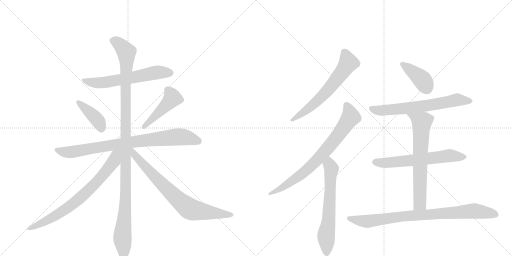
t = 0.00 s
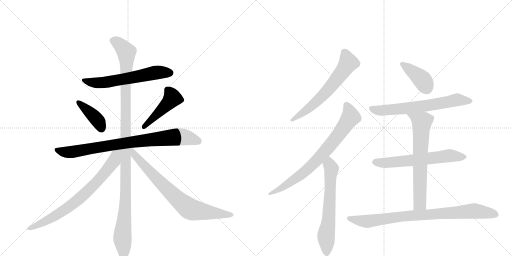
t = 2.40 s
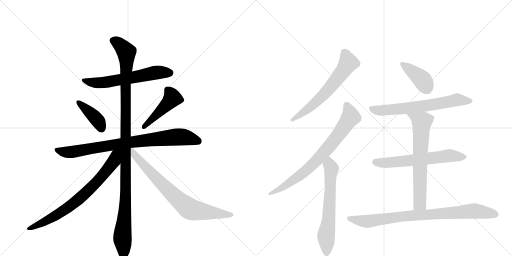
t = 4.80 s
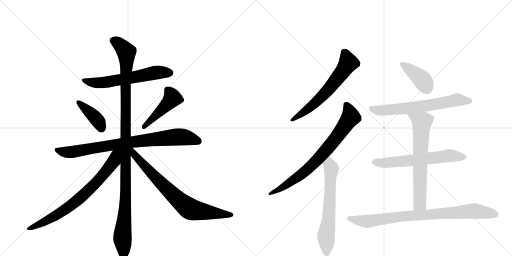
t = 7.21 s
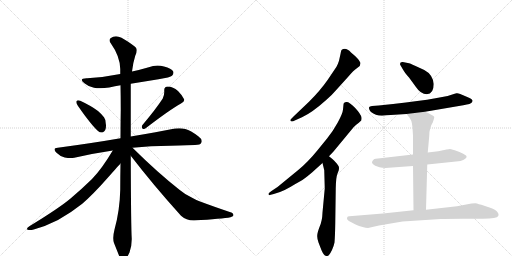
t = 9.61 s
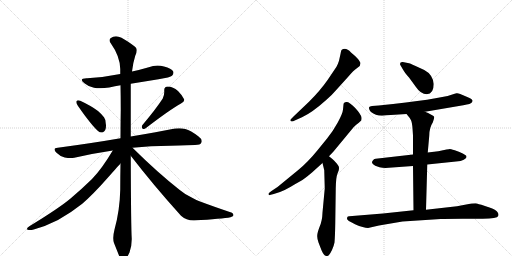
t = 12.01 s

The animated SVG that drew these frames (rendered in a browser with its animation timeline set to each time). Animation: 15 CSS @keyframes rules; one cycle of 12.01 s.

<svg version="1.1" viewBox="0 0 2048 1024" xmlns="http://www.w3.org/2000/svg">
  <g stroke="lightgray" stroke-dasharray="1,1" stroke-width="1" transform="scale(4, 4)">
    <line x1="0" y1="0" x2="256" y2="256"></line>
    <line x1="256" y1="0" x2="0" y2="256"></line>
    <line x1="128" y1="0" x2="128" y2="256"></line>
    <line x1="0" y1="128" x2="256" y2="128"></line>
    <line x1="256" y1="0" x2="512" y2="256"></line>
    <line x1="512" y1="0" x2="256" y2="256"></line>
    <line x1="384" y1="0" x2="384" y2="256"></line>
    <line x1="256" y1="128" x2="512" y2="128"></line>
  </g>
<g transform="scale(1, -1) translate(0, -850)">
   <style type="text/css">
    @keyframes keyframes0 {
      from {
       stroke: black;
       stroke-dashoffset: 608;
       stroke-width: 128;
       }
       66% {
       animation-timing-function: step-end;
       stroke: black;
       stroke-dashoffset: 0;
       stroke-width: 128;
       }
       to {
       stroke: black;
       stroke-width: 1024;
       }
       }
       #make-me-a-hanzi-animation-0 {
         animation: keyframes0 0.744792s both;
         animation-delay: 0.000000s;
         animation-timing-function: linear;
       }
    @keyframes keyframes1 {
      from {
       stroke: black;
       stroke-dashoffset: 399;
       stroke-width: 128;
       }
       56% {
       animation-timing-function: step-end;
       stroke: black;
       stroke-dashoffset: 0;
       stroke-width: 128;
       }
       to {
       stroke: black;
       stroke-width: 1024;
       }
       }
       #make-me-a-hanzi-animation-1 {
         animation: keyframes1 0.574707s both;
         animation-delay: 0.744792s;
         animation-timing-function: linear;
       }
    @keyframes keyframes2 {
      from {
       stroke: black;
       stroke-dashoffset: 457;
       stroke-width: 128;
       }
       60% {
       animation-timing-function: step-end;
       stroke: black;
       stroke-dashoffset: 0;
       stroke-width: 128;
       }
       to {
       stroke: black;
       stroke-width: 1024;
       }
       }
       #make-me-a-hanzi-animation-2 {
         animation: keyframes2 0.621908s both;
         animation-delay: 1.319499s;
         animation-timing-function: linear;
       }
    @keyframes keyframes3 {
      from {
       stroke: black;
       stroke-dashoffset: 828;
       stroke-width: 128;
       }
       73% {
       animation-timing-function: step-end;
       stroke: black;
       stroke-dashoffset: 0;
       stroke-width: 128;
       }
       to {
       stroke: black;
       stroke-width: 1024;
       }
       }
       #make-me-a-hanzi-animation-3 {
         animation: keyframes3 0.923828s both;
         animation-delay: 1.941406s;
         animation-timing-function: linear;
       }
    @keyframes keyframes4 {
      from {
       stroke: black;
       stroke-dashoffset: 1147;
       stroke-width: 128;
       }
       79% {
       animation-timing-function: step-end;
       stroke: black;
       stroke-dashoffset: 0;
       stroke-width: 128;
       }
       to {
       stroke: black;
       stroke-width: 1024;
       }
       }
       #make-me-a-hanzi-animation-4 {
         animation: keyframes4 1.183431s both;
         animation-delay: 2.865234s;
         animation-timing-function: linear;
       }
    @keyframes keyframes5 {
      from {
       stroke: black;
       stroke-dashoffset: 741;
       stroke-width: 128;
       }
       71% {
       animation-timing-function: step-end;
       stroke: black;
       stroke-dashoffset: 0;
       stroke-width: 128;
       }
       to {
       stroke: black;
       stroke-width: 1024;
       }
       }
       #make-me-a-hanzi-animation-5 {
         animation: keyframes5 0.853027s both;
         animation-delay: 4.048665s;
         animation-timing-function: linear;
       }
    @keyframes keyframes6 {
      from {
       stroke: black;
       stroke-dashoffset: 755;
       stroke-width: 128;
       }
       71% {
       animation-timing-function: step-end;
       stroke: black;
       stroke-dashoffset: 0;
       stroke-width: 128;
       }
       to {
       stroke: black;
       stroke-width: 1024;
       }
       }
       #make-me-a-hanzi-animation-6 {
         animation: keyframes6 0.864421s both;
         animation-delay: 4.901693s;
         animation-timing-function: linear;
       }
    @keyframes keyframes7 {
      from {
       stroke: black;
       stroke-dashoffset: 630;
       stroke-width: 128;
       }
       67% {
       animation-timing-function: step-end;
       stroke: black;
       stroke-dashoffset: 0;
       stroke-width: 128;
       }
       to {
       stroke: black;
       stroke-width: 1024;
       }
       }
       #make-me-a-hanzi-animation-7 {
         animation: keyframes7 0.762695s both;
         animation-delay: 5.766113s;
         animation-timing-function: linear;
       }
    @keyframes keyframes8 {
      from {
       stroke: black;
       stroke-dashoffset: 758;
       stroke-width: 128;
       }
       71% {
       animation-timing-function: step-end;
       stroke: black;
       stroke-dashoffset: 0;
       stroke-width: 128;
       }
       to {
       stroke: black;
       stroke-width: 1024;
       }
       }
       #make-me-a-hanzi-animation-8 {
         animation: keyframes8 0.866862s both;
         animation-delay: 6.528809s;
         animation-timing-function: linear;
       }
    @keyframes keyframes9 {
      from {
       stroke: black;
       stroke-dashoffset: 634;
       stroke-width: 128;
       }
       67% {
       animation-timing-function: step-end;
       stroke: black;
       stroke-dashoffset: 0;
       stroke-width: 128;
       }
       to {
       stroke: black;
       stroke-width: 1024;
       }
       }
       #make-me-a-hanzi-animation-9 {
         animation: keyframes9 0.765951s both;
         animation-delay: 7.395671s;
         animation-timing-function: linear;
       }
    @keyframes keyframes10 {
      from {
       stroke: black;
       stroke-dashoffset: 394;
       stroke-width: 128;
       }
       56% {
       animation-timing-function: step-end;
       stroke: black;
       stroke-dashoffset: 0;
       stroke-width: 128;
       }
       to {
       stroke: black;
       stroke-width: 1024;
       }
       }
       #make-me-a-hanzi-animation-10 {
         animation: keyframes10 0.570638s both;
         animation-delay: 8.161621s;
         animation-timing-function: linear;
       }
    @keyframes keyframes11 {
      from {
       stroke: black;
       stroke-dashoffset: 658;
       stroke-width: 128;
       }
       68% {
       animation-timing-function: step-end;
       stroke: black;
       stroke-dashoffset: 0;
       stroke-width: 128;
       }
       to {
       stroke: black;
       stroke-width: 1024;
       }
       }
       #make-me-a-hanzi-animation-11 {
         animation: keyframes11 0.785482s both;
         animation-delay: 8.732259s;
         animation-timing-function: linear;
       }
    @keyframes keyframes12 {
      from {
       stroke: black;
       stroke-dashoffset: 620;
       stroke-width: 128;
       }
       67% {
       animation-timing-function: step-end;
       stroke: black;
       stroke-dashoffset: 0;
       stroke-width: 128;
       }
       to {
       stroke: black;
       stroke-width: 1024;
       }
       }
       #make-me-a-hanzi-animation-12 {
         animation: keyframes12 0.754557s both;
         animation-delay: 9.517741s;
         animation-timing-function: linear;
       }
    @keyframes keyframes13 {
      from {
       stroke: black;
       stroke-dashoffset: 671;
       stroke-width: 128;
       }
       69% {
       animation-timing-function: step-end;
       stroke: black;
       stroke-dashoffset: 0;
       stroke-width: 128;
       }
       to {
       stroke: black;
       stroke-width: 1024;
       }
       }
       #make-me-a-hanzi-animation-13 {
         animation: keyframes13 0.796061s both;
         animation-delay: 10.272298s;
         animation-timing-function: linear;
       }
    @keyframes keyframes14 {
      from {
       stroke: black;
       stroke-dashoffset: 847;
       stroke-width: 128;
       }
       73% {
       animation-timing-function: step-end;
       stroke: black;
       stroke-dashoffset: 0;
       stroke-width: 128;
       }
       to {
       stroke: black;
       stroke-width: 1024;
       }
       }
       #make-me-a-hanzi-animation-14 {
         animation: keyframes14 0.939290s both;
         animation-delay: 11.068359s;
         animation-timing-function: linear;
       }
</style>
<path d="M 523 515 L 634 533 Q 682 541 688 547 Q 694 553 694 559 Q 694 562 693 564 Q 686 577 656 584 Q 643 588 630 588 Q 612 588 595 581 Q 561 571 528 564 L 481 554 Q 418 541 349 537 L 346 537 Q 327 537 327 530 Q 327 525 339 516 Q 354 503 376 499 Q 387 497 401 497 Q 417 497 437 500 Q 460 505 482 509 L 523 515 Z" fill="lightgray"></path> 
<path d="M 306 445 Q 305 444 305 442 Q 305 436 312 426 Q 365 350 392 326 Q 399 320 406 320 Q 409 320 412 321 Q 424 327 424 347 Q 424 351 423 356 Q 422 374 416 381 Q 407 393 392 406 Q 366 426 321 447 Q 316 449 313 449 Q 308 449 306 445 Z" fill="lightgray"></path> 
<path d="M 569 349 Q 567 345 567 342 Q 567 338 570 336 Q 572 334 575 334 Q 579 334 584 338 Q 679 411 724 436 Q 737 444 737 450 L 737 452 Q 730 468 712 486 Q 692 504 671 504 Q 657 503 657 490 L 657 481 Q 657 469 651 456 Q 623 413 569 349 Z" fill="lightgray"></path> 
<path d="M 530 259 Q 603 267 681 267 Q 761 270 780 270 Q 802 270 805 279 Q 807 282 807 286 Q 807 295 793 305 Q 763 328 741 334 Q 730 337 717 337 Q 709 337 700 336 Q 632 322 523 304 L 482 297 Q 366 277 231 259 Q 218 258 218 252 Q 218 247 226 239 Q 241 224 259 220 Q 272 218 282 218 Q 290 218 297 219 Q 370 236 451 248 L 530 259 Z" fill="lightgray"></path> 
<path d="M 523 304 L 523 515 L 528 564 Q 532 599 541 627 Q 547 639 547 648 Q 547 652 546 655 Q 543 666 486 699 Q 474 705 464 705 Q 452 705 442 697 Q 438 694 438 689 Q 438 684 443 677 Q 480 625 481 574 L 481 554 L 482 509 Q 483 461 483 410 Q 482 354 482 297 L 482 196 Q 481 145 481 91 Q 479 7 458 -68 Q 453 -88 453 -102 Q 453 -114 456 -122 L 474 -167 Q 481 -185 487 -189 Q 491 -191 494 -191 Q 499 -191 503 -187 Q 509 -179 518 -160 Q 527 -136 527 -106 Q 524 -64 523 227 L 523 304 Z" fill="lightgray"></path> 
<path d="M 451 248 Q 407 174 368 134 Q 324 91 281 55 Q 234 16 119 -54 Q 108 -61 108 -65 Q 108 -68 111 -69 Q 115 -70 120 -70 Q 126 -70 135 -68 Q 183 -55 232 -30 Q 284 -1 329 35 Q 371 71 432 140 Q 478 192 481 195 L 482 196 C 535 254 474 286 451 248 Z" fill="lightgray"></path> 
<path d="M 523 227 Q 613 110 724 -13 Q 745 -32 774 -32 L 777 -32 Q 889 -25 922 -19 Q 934 -15 934 -11 Q 934 -2 919 2 Q 854 24 803 43 Q 789 48 761 63 Q 737 75 719 90 Q 630 160 530 259 C 509 280 496 261 523 227 Z" fill="lightgray"></path> 
<path d="M 1343 488 L 1391 541 Q 1415 569 1426 576 L 1439 586 L 1442 597 Q 1442 601 1431 615 Q 1419 628 1404 640 Q 1383 663 1366 650 Q 1364 647 1362 634 L 1356 607 Q 1352 594 1346 583 L 1311 531 Q 1282 489 1236 443 L 1174 384 Q 1161 371 1161 369 Q 1165 360 1179 368 L 1208 381 Q 1248 399 1307 452 Q 1325 467 1343 488 Z" fill="lightgray"></path> 
<path d="M 1374 432 L 1372 412 Q 1371 397 1351 360 Q 1330 322 1309 297 L 1270 249 Q 1231 201 1193 170 L 1110 102 L 1086 86 Q 1074 78 1074 76 Q 1074 71 1075 70 Q 1076 68 1095 74 L 1120 82 Q 1139 89 1163 103 Q 1186 117 1201 125 Q 1216 133 1248 160 L 1290 198 L 1316 225 L 1334 244 L 1406 331 Q 1415 343 1426 352 Q 1437 360 1445 368 Q 1447 377 1446 380 Q 1444 393 1420 419 Q 1395 444 1386 442 Q 1374 442 1374 432 Z" fill="lightgray"></path> 
<path d="M 1290 198 L 1297 169 L 1299 96 L 1290 0 Q 1289 -34 1278 -58 Q 1269 -82 1269 -92 Q 1268 -103 1274 -120 L 1286 -151 Q 1296 -174 1305 -174 Q 1311 -175 1316 -170 Q 1320 -166 1328 -150 Q 1335 -135 1338 -120 Q 1340 -99 1341 -45 L 1343 97 Q 1344 141 1349 153 L 1355 169 Q 1357 179 1355 184 Q 1353 188 1347 196 L 1336 208 Q 1331 213 1316 225 C 1293 244 1283 227 1290 198 Z" fill="lightgray"></path> 
<path d="M 1735 514 Q 1731 552 1697 570 L 1660 587 Q 1640 597 1631 598 L 1611 602 Q 1600 603 1600 594 Q 1600 591 1603 587 L 1610 575 Q 1617 561 1636 540 L 1663 503 Q 1683 473 1707 473 Q 1735 475 1735 514 Z" fill="lightgray"></path> 
<path d="M 1700 403 L 1853 429 Q 1885 434 1888 441 Q 1891 447 1890 448 Q 1888 454 1876 459 L 1841 474 Q 1831 478 1826 477 Q 1821 476 1806 471 Q 1756 453 1515 428 L 1488 426 Q 1478 425 1477 422 Q 1475 419 1477 413 Q 1479 406 1484 402 Q 1508 382 1547 389 L 1626 394 L 1700 403 Z" fill="lightgray"></path> 
<path d="M 1709 192 L 1824 204 Q 1845 205 1855 211 Q 1864 217 1865 219 Q 1866 221 1866 225 Q 1866 228 1851 236 Q 1836 243 1819 249 Q 1801 254 1799 254 Q 1796 254 1753 245 L 1711 240 L 1652 232 L 1503 215 Q 1497 215 1493 210 Q 1488 205 1488 201 Q 1487 196 1501 187 L 1518 181 Q 1535 177 1555 179 L 1652 186 L 1709 192 Z" fill="lightgray"></path> 
<path d="M 1704 11 L 1709 192 L 1711 240 L 1717 307 Q 1717 339 1731 360 Q 1737 378 1737 382 Q 1737 386 1725 391 Q 1712 399 1700 403 C 1672 414 1607 417 1626 394 L 1639 378 L 1644 369 Q 1648 361 1650 337 L 1652 308 L 1652 232 L 1652 186 L 1654 9 C 1654 -21 1703 -19 1704 11 Z" fill="lightgray"></path> 
<path d="M 1472 -62 L 1516 -52 L 1610 -36 L 1763 -26 Q 1771 -25 1849 -25 L 1931 -25 Q 1989 -25 1993 -14 Q 1994 -11 1994 -6 Q 1990 2 1987 5 Q 1982 11 1958 20 L 1937 27 Q 1912 35 1902 37 Q 1890 37 1886 36 L 1828 25 L 1704 11 L 1654 9 L 1532 -4 L 1397 -15 Q 1390 -15 1389 -19 Q 1385 -27 1393 -32 Q 1400 -37 1420 -47 Q 1455 -62 1472 -62 Z" fill="lightgray"></path> 
      <clipPath id="make-me-a-hanzi-clip-0">
      <path d="M 523 515 L 634 533 Q 682 541 688 547 Q 694 553 694 559 Q 694 562 693 564 Q 686 577 656 584 Q 643 588 630 588 Q 612 588 595 581 Q 561 571 528 564 L 481 554 Q 418 541 349 537 L 346 537 Q 327 537 327 530 Q 327 525 339 516 Q 354 503 376 499 Q 387 497 401 497 Q 417 497 437 500 Q 460 505 482 509 L 523 515 Z" fill="lightgray"></path>
      </clipPath>
      <path clip-path="url(#make-me-a-hanzi-clip-0)" d="M 333 529 L 395 518 L 618 559 L 680 559 " fill="none" id="make-me-a-hanzi-animation-0" stroke-dasharray="480 960" stroke-linecap="round"></path>

      <clipPath id="make-me-a-hanzi-clip-1">
      <path d="M 306 445 Q 305 444 305 442 Q 305 436 312 426 Q 365 350 392 326 Q 399 320 406 320 Q 409 320 412 321 Q 424 327 424 347 Q 424 351 423 356 Q 422 374 416 381 Q 407 393 392 406 Q 366 426 321 447 Q 316 449 313 449 Q 308 449 306 445 Z" fill="lightgray"></path>
      </clipPath>
      <path clip-path="url(#make-me-a-hanzi-clip-1)" d="M 313 441 L 386 374 L 407 335 " fill="none" id="make-me-a-hanzi-animation-1" stroke-dasharray="271 542" stroke-linecap="round"></path>

      <clipPath id="make-me-a-hanzi-clip-2">
      <path d="M 569 349 Q 567 345 567 342 Q 567 338 570 336 Q 572 334 575 334 Q 579 334 584 338 Q 679 411 724 436 Q 737 444 737 450 L 737 452 Q 730 468 712 486 Q 692 504 671 504 Q 657 503 657 490 L 657 481 Q 657 469 651 456 Q 623 413 569 349 Z" fill="lightgray"></path>
      </clipPath>
      <path clip-path="url(#make-me-a-hanzi-clip-2)" d="M 670 491 L 690 458 L 576 343 " fill="none" id="make-me-a-hanzi-animation-2" stroke-dasharray="329 658" stroke-linecap="round"></path>

      <clipPath id="make-me-a-hanzi-clip-3">
      <path d="M 530 259 Q 603 267 681 267 Q 761 270 780 270 Q 802 270 805 279 Q 807 282 807 286 Q 807 295 793 305 Q 763 328 741 334 Q 730 337 717 337 Q 709 337 700 336 Q 632 322 523 304 L 482 297 Q 366 277 231 259 Q 218 258 218 252 Q 218 247 226 239 Q 241 224 259 220 Q 272 218 282 218 Q 290 218 297 219 Q 370 236 451 248 L 530 259 Z" fill="lightgray"></path>
      </clipPath>
      <path clip-path="url(#make-me-a-hanzi-clip-3)" d="M 228 249 L 288 242 L 478 275 L 701 302 L 736 302 L 793 286 " fill="none" id="make-me-a-hanzi-animation-3" stroke-dasharray="700 1400" stroke-linecap="round"></path>

      <clipPath id="make-me-a-hanzi-clip-4">
      <path d="M 523 304 L 523 515 L 528 564 Q 532 599 541 627 Q 547 639 547 648 Q 547 652 546 655 Q 543 666 486 699 Q 474 705 464 705 Q 452 705 442 697 Q 438 694 438 689 Q 438 684 443 677 Q 480 625 481 574 L 481 554 L 482 509 Q 483 461 483 410 Q 482 354 482 297 L 482 196 Q 481 145 481 91 Q 479 7 458 -68 Q 453 -88 453 -102 Q 453 -114 456 -122 L 474 -167 Q 481 -185 487 -189 Q 491 -191 494 -191 Q 499 -191 503 -187 Q 509 -179 518 -160 Q 527 -136 527 -106 Q 524 -64 523 227 L 523 304 Z" fill="lightgray"></path>
      </clipPath>
      <path clip-path="url(#make-me-a-hanzi-clip-4)" d="M 451 687 L 482 669 L 497 653 L 506 631 L 504 92 L 490 -94 L 494 -178 " fill="none" id="make-me-a-hanzi-animation-4" stroke-dasharray="1019 2038" stroke-linecap="round"></path>

      <clipPath id="make-me-a-hanzi-clip-5">
      <path d="M 451 248 Q 407 174 368 134 Q 324 91 281 55 Q 234 16 119 -54 Q 108 -61 108 -65 Q 108 -68 111 -69 Q 115 -70 120 -70 Q 126 -70 135 -68 Q 183 -55 232 -30 Q 284 -1 329 35 Q 371 71 432 140 Q 478 192 481 195 L 482 196 C 535 254 474 286 451 248 Z" fill="lightgray"></path>
      </clipPath>
      <path clip-path="url(#make-me-a-hanzi-clip-5)" d="M 475 245 L 462 230 L 456 206 L 425 163 L 327 63 L 288 31 L 191 -31 L 127 -62 L 116 -62 " fill="none" id="make-me-a-hanzi-animation-5" stroke-dasharray="613 1226" stroke-linecap="round"></path>

      <clipPath id="make-me-a-hanzi-clip-6">
      <path d="M 523 227 Q 613 110 724 -13 Q 745 -32 774 -32 L 777 -32 Q 889 -25 922 -19 Q 934 -15 934 -11 Q 934 -2 919 2 Q 854 24 803 43 Q 789 48 761 63 Q 737 75 719 90 Q 630 160 530 259 C 509 280 496 261 523 227 Z" fill="lightgray"></path>
      </clipPath>
      <path clip-path="url(#make-me-a-hanzi-clip-6)" d="M 528 250 L 539 230 L 599 163 L 699 63 L 755 17 L 785 7 L 925 -11 " fill="none" id="make-me-a-hanzi-animation-6" stroke-dasharray="627 1254" stroke-linecap="round"></path>

      <clipPath id="make-me-a-hanzi-clip-7">
      <path d="M 1343 488 L 1391 541 Q 1415 569 1426 576 L 1439 586 L 1442 597 Q 1442 601 1431 615 Q 1419 628 1404 640 Q 1383 663 1366 650 Q 1364 647 1362 634 L 1356 607 Q 1352 594 1346 583 L 1311 531 Q 1282 489 1236 443 L 1174 384 Q 1161 371 1161 369 Q 1165 360 1179 368 L 1208 381 Q 1248 399 1307 452 Q 1325 467 1343 488 Z" fill="lightgray"></path>
      </clipPath>
      <path clip-path="url(#make-me-a-hanzi-clip-7)" d="M 1375 643 L 1393 599 L 1374 568 L 1273 449 L 1166 369 " fill="none" id="make-me-a-hanzi-animation-7" stroke-dasharray="502 1004" stroke-linecap="round"></path>

      <clipPath id="make-me-a-hanzi-clip-8">
      <path d="M 1374 432 L 1372 412 Q 1371 397 1351 360 Q 1330 322 1309 297 L 1270 249 Q 1231 201 1193 170 L 1110 102 L 1086 86 Q 1074 78 1074 76 Q 1074 71 1075 70 Q 1076 68 1095 74 L 1120 82 Q 1139 89 1163 103 Q 1186 117 1201 125 Q 1216 133 1248 160 L 1290 198 L 1316 225 L 1334 244 L 1406 331 Q 1415 343 1426 352 Q 1437 360 1445 368 Q 1447 377 1446 380 Q 1444 393 1420 419 Q 1395 444 1386 442 Q 1374 442 1374 432 Z" fill="lightgray"></path>
      </clipPath>
      <path clip-path="url(#make-me-a-hanzi-clip-8)" d="M 1387 428 L 1403 382 L 1311 257 L 1212 158 L 1135 103 L 1078 74 " fill="none" id="make-me-a-hanzi-animation-8" stroke-dasharray="630 1260" stroke-linecap="round"></path>

      <clipPath id="make-me-a-hanzi-clip-9">
      <path d="M 1290 198 L 1297 169 L 1299 96 L 1290 0 Q 1289 -34 1278 -58 Q 1269 -82 1269 -92 Q 1268 -103 1274 -120 L 1286 -151 Q 1296 -174 1305 -174 Q 1311 -175 1316 -170 Q 1320 -166 1328 -150 Q 1335 -135 1338 -120 Q 1340 -99 1341 -45 L 1343 97 Q 1344 141 1349 153 L 1355 169 Q 1357 179 1355 184 Q 1353 188 1347 196 L 1336 208 Q 1331 213 1316 225 C 1293 244 1283 227 1290 198 Z" fill="lightgray"></path>
      </clipPath>
      <path clip-path="url(#make-me-a-hanzi-clip-9)" d="M 1318 215 L 1326 175 L 1314 -37 L 1304 -96 L 1307 -161 " fill="none" id="make-me-a-hanzi-animation-9" stroke-dasharray="506 1012" stroke-linecap="round"></path>

      <clipPath id="make-me-a-hanzi-clip-10">
      <path d="M 1735 514 Q 1731 552 1697 570 L 1660 587 Q 1640 597 1631 598 L 1611 602 Q 1600 603 1600 594 Q 1600 591 1603 587 L 1610 575 Q 1617 561 1636 540 L 1663 503 Q 1683 473 1707 473 Q 1735 475 1735 514 Z" fill="lightgray"></path>
      </clipPath>
      <path clip-path="url(#make-me-a-hanzi-clip-10)" d="M 1609 594 L 1684 536 L 1706 499 " fill="none" id="make-me-a-hanzi-animation-10" stroke-dasharray="266 532" stroke-linecap="round"></path>

      <clipPath id="make-me-a-hanzi-clip-11">
      <path d="M 1700 403 L 1853 429 Q 1885 434 1888 441 Q 1891 447 1890 448 Q 1888 454 1876 459 L 1841 474 Q 1831 478 1826 477 Q 1821 476 1806 471 Q 1756 453 1515 428 L 1488 426 Q 1478 425 1477 422 Q 1475 419 1477 413 Q 1479 406 1484 402 Q 1508 382 1547 389 L 1626 394 L 1700 403 Z" fill="lightgray"></path>
      </clipPath>
      <path clip-path="url(#make-me-a-hanzi-clip-11)" d="M 1485 418 L 1516 408 L 1569 411 L 1735 431 L 1826 450 L 1882 446 " fill="none" id="make-me-a-hanzi-animation-11" stroke-dasharray="530 1060" stroke-linecap="round"></path>

      <clipPath id="make-me-a-hanzi-clip-12">
      <path d="M 1709 192 L 1824 204 Q 1845 205 1855 211 Q 1864 217 1865 219 Q 1866 221 1866 225 Q 1866 228 1851 236 Q 1836 243 1819 249 Q 1801 254 1799 254 Q 1796 254 1753 245 L 1711 240 L 1652 232 L 1503 215 Q 1497 215 1493 210 Q 1488 205 1488 201 Q 1487 196 1501 187 L 1518 181 Q 1535 177 1555 179 L 1652 186 L 1709 192 Z" fill="lightgray"></path>
      </clipPath>
      <path clip-path="url(#make-me-a-hanzi-clip-12)" d="M 1497 202 L 1537 198 L 1790 227 L 1859 223 " fill="none" id="make-me-a-hanzi-animation-12" stroke-dasharray="492 984" stroke-linecap="round"></path>

      <clipPath id="make-me-a-hanzi-clip-13">
      <path d="M 1704 11 L 1709 192 L 1711 240 L 1717 307 Q 1717 339 1731 360 Q 1737 378 1737 382 Q 1737 386 1725 391 Q 1712 399 1700 403 C 1672 414 1607 417 1626 394 L 1639 378 L 1644 369 Q 1648 361 1650 337 L 1652 308 L 1652 232 L 1652 186 L 1654 9 C 1654 -21 1703 -19 1704 11 Z" fill="lightgray"></path>
      </clipPath>
      <path clip-path="url(#make-me-a-hanzi-clip-13)" d="M 1634 394 L 1687 361 L 1679 36 L 1660 16 " fill="none" id="make-me-a-hanzi-animation-13" stroke-dasharray="543 1086" stroke-linecap="round"></path>

      <clipPath id="make-me-a-hanzi-clip-14">
      <path d="M 1472 -62 L 1516 -52 L 1610 -36 L 1763 -26 Q 1771 -25 1849 -25 L 1931 -25 Q 1989 -25 1993 -14 Q 1994 -11 1994 -6 Q 1990 2 1987 5 Q 1982 11 1958 20 L 1937 27 Q 1912 35 1902 37 Q 1890 37 1886 36 L 1828 25 L 1704 11 L 1654 9 L 1532 -4 L 1397 -15 Q 1390 -15 1389 -19 Q 1385 -27 1393 -32 Q 1400 -37 1420 -47 Q 1455 -62 1472 -62 Z" fill="lightgray"></path>
      </clipPath>
      <path clip-path="url(#make-me-a-hanzi-clip-14)" d="M 1396 -24 L 1474 -35 L 1603 -16 L 1893 6 L 1983 -9 " fill="none" id="make-me-a-hanzi-animation-14" stroke-dasharray="719 1438" stroke-linecap="round"></path>

</g>
</svg>
